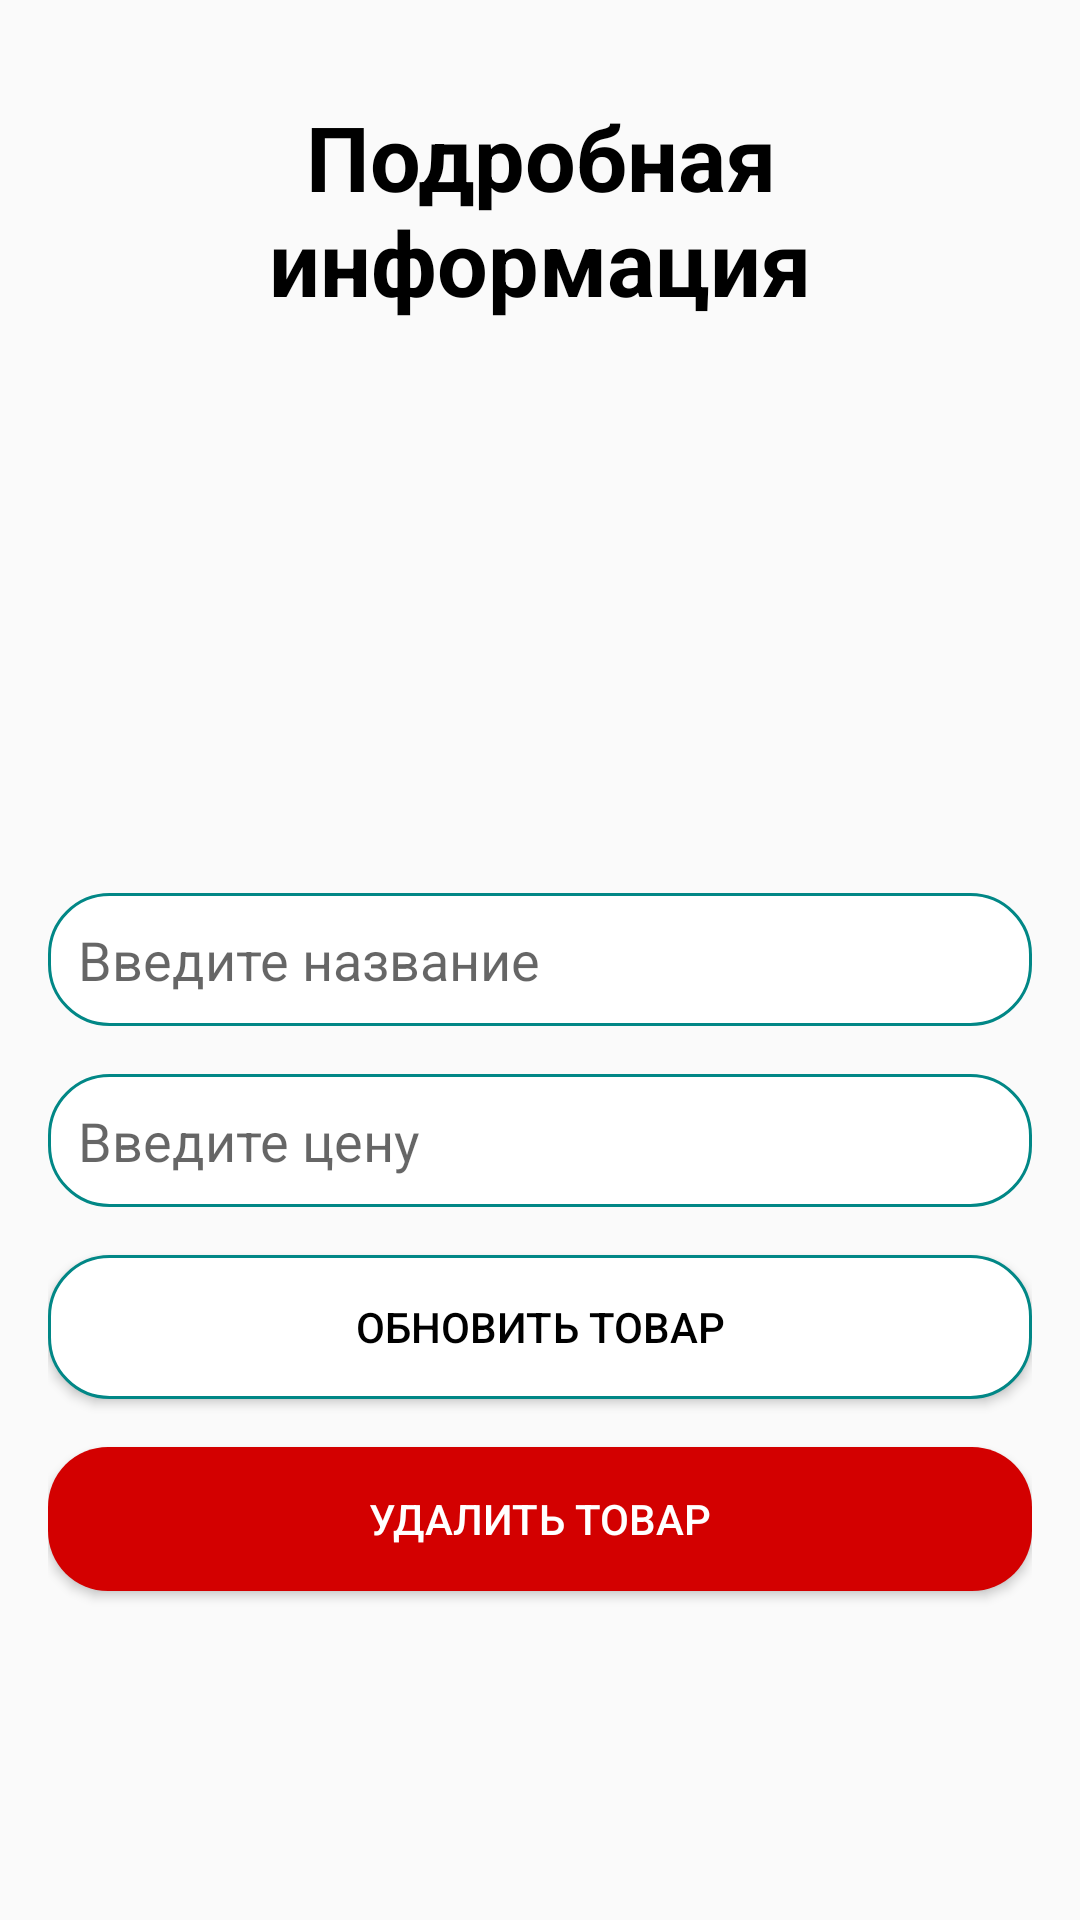

Here is an Android app screen rendered from its layout file. Give the layout XML and the strings, colors and styles it references.
<!-- AndroidManifest.xml: application theme Theme.Shop_DataBase_SQLite -->
<!-- res/layout/activity_edit_record.xml -->
<?xml version="1.0" encoding="utf-8"?>
<RelativeLayout
    xmlns:android="http://schemas.android.com/apk/res/android"
    xmlns:app="http://schemas.android.com/apk/res-auto"
    xmlns:tools="http://schemas.android.com/tools"
    android:layout_width="match_parent"
    android:layout_height="match_parent"
    android:padding="16sp"
    tools:context=".ui.EditRecordActivity">

    <TextView
        android:id="@+id/display_text"
        android:layout_width="match_parent"
        android:layout_height="wrap_content"
        android:text="@string/InformAgent"
        android:gravity="center"
        android:textSize="30sp"
        android:textStyle="bold"
        android:textColor="@color/black"
        android:layout_marginTop="16sp"
        />



    <EditText
        android:id="@+id/Name"
        android:layout_width="match_parent"
        android:layout_height="wrap_content"
        android:layout_centerVertical="true"
        android:hint="@string/AddName"
        android:inputType="textPersonName|textCapWords"
        android:padding="10dp"
        android:layout_marginTop="16dp"
        android:background="@drawable/background_textview"/>



    <EditText
        android:id="@+id/personPhone"
        android:layout_width="match_parent"
        android:layout_height="wrap_content"
        android:layout_below="@+id/Name"
        android:hint="@string/AddPrice"
        android:inputType="phone"
        android:padding="10dp"
        android:layout_marginTop="16dp"
        android:background="@drawable/background_textview"/>


    <Button
        android:id="@+id/addButton"
        android:layout_width="match_parent"
        android:layout_height="wrap_content"
        android:layout_centerHorizontal="true"
        android:text="@string/Update"
        android:layout_below="@+id/personPhone"
        android:textColor="@color/black"
        android:layout_marginTop="16dp"
        android:background="@drawable/background_textview"
        />

    <Button
        android:id="@+id/deleteButton"
        android:layout_width="match_parent"
        android:layout_height="wrap_content"
        android:layout_below="@+id/addButton"
        android:layout_centerHorizontal="true"
        android:layout_marginTop="16dp"
        android:background="@drawable/background_button"
        android:text="@string/Delete"
        android:textColor="@color/white" />

</RelativeLayout>
<!-- resources referenced by this layout -->
<resources>
  <color name="black">#FF000000</color>
  <color name="white">#FFFFFFFF</color>
  <!-- drawable background_button (drawable) -->
  <?xml version="1.0" encoding="utf-8"?>
  <shape xmlns:android="http://schemas.android.com/apk/res/android">
  
  
      <solid android:color="@color/button_add"/>
      <corners android:radius="20dp"/>
  
  </shape>
  <!-- drawable background_textview (drawable) -->
  <?xml version="1.0" encoding="utf-8"?>
  <shape xmlns:android="http://schemas.android.com/apk/res/android">
  
      <stroke android:width="1dp"
          android:color="@color/teal_700"/>
      <solid android:color="@color/white"/>
      <corners android:radius="20dp"/>
  
  </shape>
  <string name="AddName">Введите название</string>
  <string name="AddPrice">Введите цену</string>
  <string name="Delete">Удалить товар</string>
  <string name="InformAgent">Подробная информация</string>
  <string name="Update">Обновить товар</string>
  <style name="Theme.Shop_DataBase_SQLite" parent="Theme.Design.Light">
          
          <item name="colorPrimary">@color/purple_500</item>
          <item name="colorPrimaryVariant">@color/purple_700</item>
          <item name="colorOnPrimary">@color/white</item>
          
          <item name="colorSecondary">@color/teal_200</item>
          <item name="colorSecondaryVariant">@color/teal_700</item>
          <item name="colorOnSecondary">@color/black</item>
          
          <item name="android:statusBarColor" tools:targetApi="l">?attr/colorPrimaryVariant</item>
          
      </style>
  <color name="button_add">#D30000</color>
  <color name="teal_700">#FF018786</color>
  <color name="purple_500">#FF6200EE</color>
  <color name="purple_700">#FF3700B3</color>
  <color name="teal_200">#FF03DAC5</color>
</resources>
